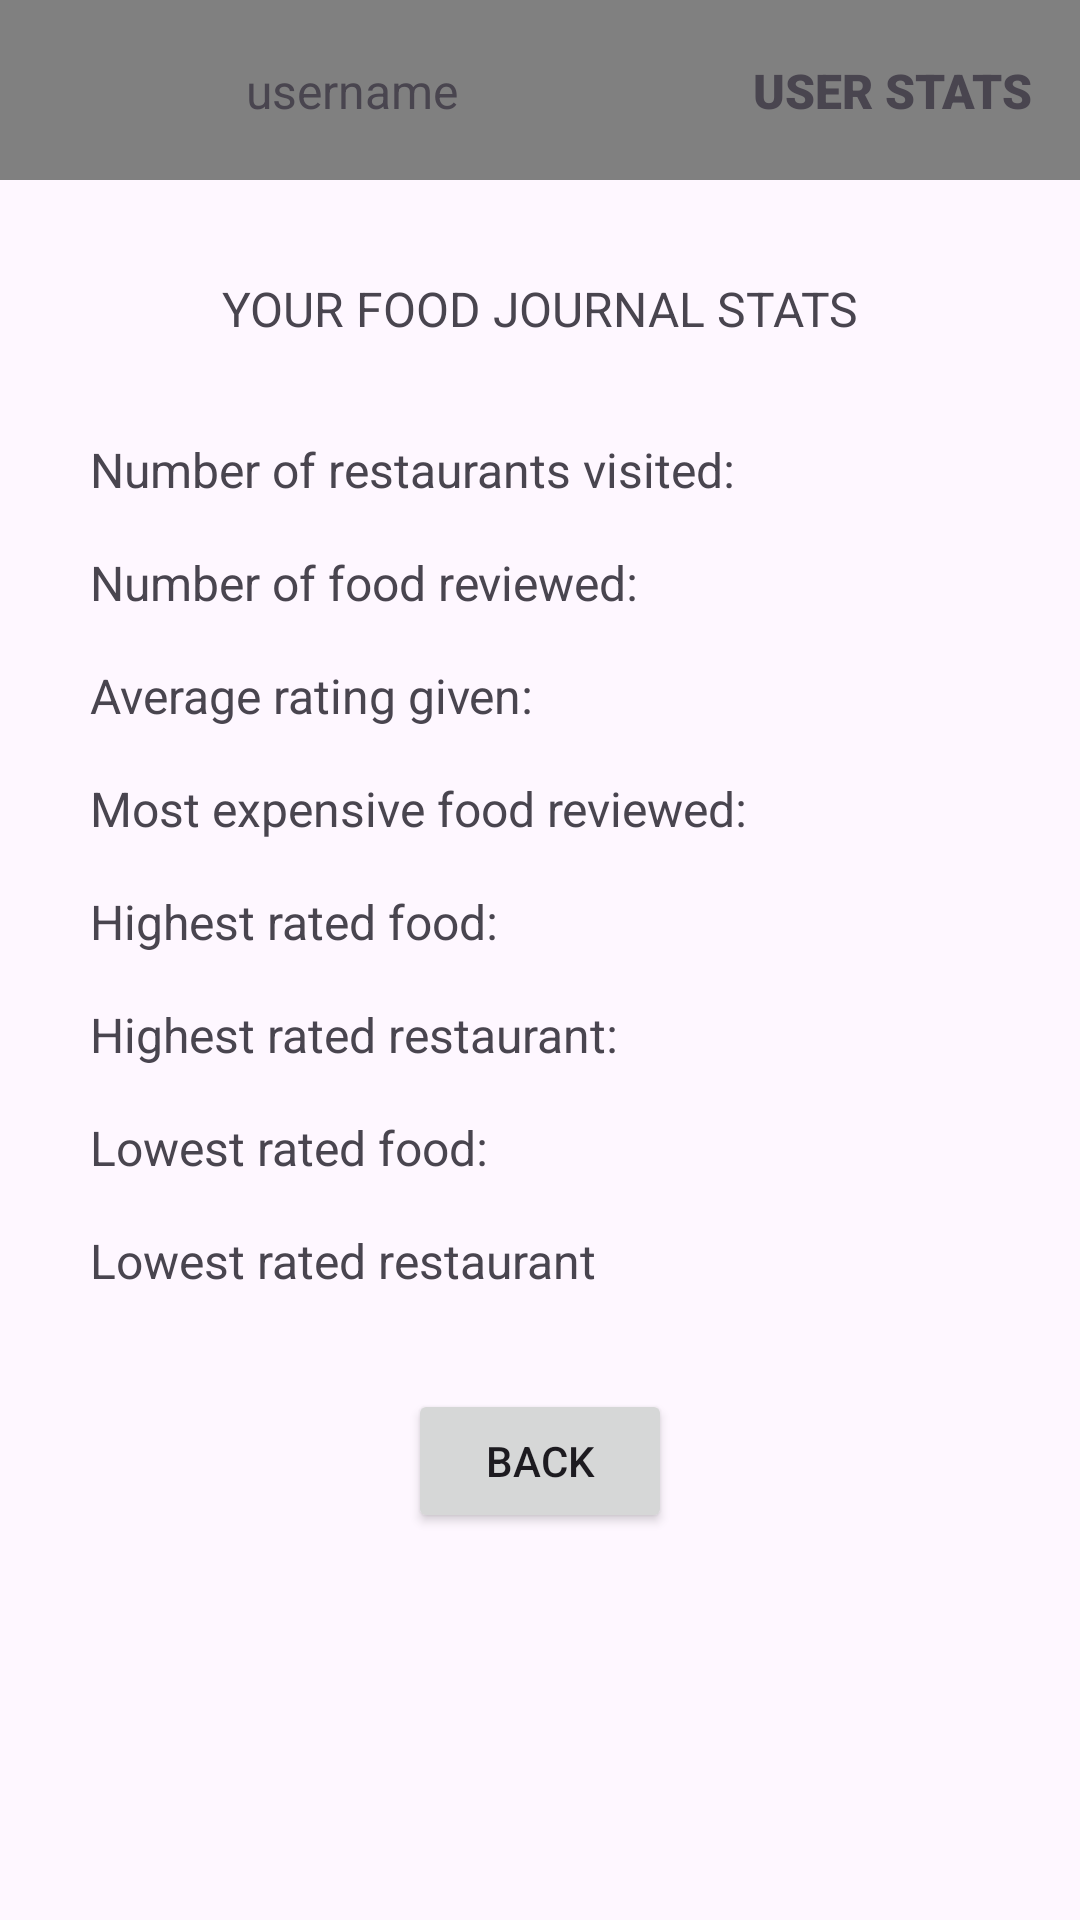

Write the Android layout XML for this screen, with the resource values it uses.
<!-- AndroidManifest.xml: application theme Theme.FoodJournal -->
<!-- res/layout/activity_stats.xml -->
<?xml version="1.0" encoding="utf-8"?>
<androidx.constraintlayout.widget.ConstraintLayout xmlns:android="http://schemas.android.com/apk/res/android"
    xmlns:app="http://schemas.android.com/apk/res-auto"
    xmlns:tools="http://schemas.android.com/tools"
    android:id="@+id/main"
    android:layout_width="match_parent"
    android:layout_height="match_parent"
    tools:context=".home.StatsActivity">

    <TextView
        android:id="@+id/statsTextViewLowestRatedRestaurant"
        android:layout_width="300dp"
        android:layout_height="wrap_content"
        android:layout_marginTop="16dp"
        android:text="Lowest rated restaurant"
        android:textAlignment="viewStart"
        android:textSize="16sp"
        app:layout_constraintEnd_toEndOf="@+id/statsTextViewLowestRatedFood"
        app:layout_constraintStart_toStartOf="@+id/statsTextViewIntro"
        app:layout_constraintTop_toBottomOf="@+id/statsTextViewLowestRatedFood" />

    <TextView
        android:id="@+id/statsTextViewLowestRatedFood"
        android:layout_width="300dp"
        android:layout_height="wrap_content"
        android:layout_marginTop="16dp"
        android:text="Lowest rated food: "
        android:textSize="16sp"
        app:layout_constraintEnd_toEndOf="@+id/statsTextViewHighestRatedRestaurant"
        app:layout_constraintStart_toStartOf="@+id/statsTextViewIntro"
        app:layout_constraintTop_toBottomOf="@+id/statsTextViewHighestRatedRestaurant" />

    <TextView
        android:id="@+id/statsTextViewHighestRatedRestaurant"
        android:layout_width="300dp"
        android:layout_height="wrap_content"
        android:layout_marginTop="16dp"
        android:text="Highest rated restaurant: "
        android:textAlignment="viewStart"
        android:textSize="16sp"
        app:layout_constraintEnd_toEndOf="@+id/statsTextViewHighestRatedFood"
        app:layout_constraintStart_toStartOf="@+id/statsTextViewIntro"
        app:layout_constraintTop_toBottomOf="@+id/statsTextViewHighestRatedFood" />

    <androidx.appcompat.widget.Toolbar
        android:id="@+id/statsToolbarHeader"
        android:layout_width="0dp"
        android:layout_height="60dp"
        android:background="#808080"
        android:minHeight="?attr/actionBarSize"
        android:theme="?attr/actionBarTheme"
        app:layout_constraintEnd_toEndOf="parent"
        app:layout_constraintHorizontal_bias="0.0"
        app:layout_constraintStart_toStartOf="parent"
        app:layout_constraintTop_toTopOf="parent" >

        <androidx.constraintlayout.widget.ConstraintLayout
            android:layout_width="match_parent"
            android:layout_height="match_parent"
            android:layout_marginEnd="16dp">

            <ImageView
                android:id="@+id/statsImageViewProfile"
                android:layout_width="50dp"
                android:layout_height="50dp"
                app:layout_constraintBottom_toBottomOf="parent"
                app:layout_constraintStart_toStartOf="parent"
                app:layout_constraintTop_toTopOf="parent"
                tools:srcCompat="@tools:sample/avatars" />

            <TextView
                android:id="@+id/statsTextViewUsername"
                android:layout_width="wrap_content"
                android:layout_height="wrap_content"
                android:layout_marginStart="16dp"
                android:text="username"
                android:textSize="16sp"
                app:layout_constraintBottom_toBottomOf="parent"
                app:layout_constraintStart_toEndOf="@+id/statsImageViewProfile"
                app:layout_constraintTop_toTopOf="parent" />

            <TextView
                android:id="@+id/statsTextViewTitle"
                android:layout_width="wrap_content"
                android:layout_height="wrap_content"
                android:fontFamily="sans-serif-black"
                android:text="USER STATS"
                android:textSize="16sp"
                android:textStyle="bold"
                app:layout_constraintBottom_toBottomOf="parent"
                app:layout_constraintEnd_toEndOf="parent"
                app:layout_constraintTop_toTopOf="parent" />
        </androidx.constraintlayout.widget.ConstraintLayout>

    </androidx.appcompat.widget.Toolbar>

    <TextView
        android:id="@+id/statsTextViewIntro"
        android:layout_width="300dp"
        android:layout_height="wrap_content"
        android:layout_marginTop="32dp"
        android:text="Your Food Journal Stats"
        android:textAlignment="center"
        android:textAllCaps="true"
        android:textSize="16sp"
        app:layout_constraintEnd_toEndOf="parent"
        app:layout_constraintStart_toStartOf="parent"
        app:layout_constraintTop_toBottomOf="@+id/statsToolbarHeader" />

    <TextView
        android:id="@+id/statsTextViewRestaurantQuantity"
        android:layout_width="300dp"
        android:layout_height="wrap_content"
        android:layout_marginTop="32dp"
        android:text="Number of restaurants visited: "
        android:textAlignment="textStart"
        android:textSize="16sp"
        app:layout_constraintEnd_toEndOf="@+id/statsTextViewIntro"
        app:layout_constraintStart_toStartOf="@+id/statsTextViewIntro"
        app:layout_constraintTop_toBottomOf="@+id/statsTextViewIntro" />

    <TextView
        android:id="@+id/statsTextViewReviewQuantity"
        android:layout_width="300dp"
        android:layout_height="wrap_content"
        android:layout_marginTop="16dp"
        android:text="Number of food reviewed: "
        android:textAlignment="textStart"
        android:textSize="16sp"
        app:layout_constraintEnd_toEndOf="@+id/statsTextViewRestaurantQuantity"
        app:layout_constraintStart_toStartOf="@+id/statsTextViewIntro"
        app:layout_constraintTop_toBottomOf="@+id/statsTextViewRestaurantQuantity" />

    <TextView
        android:id="@+id/statsTextViewAverageRating"
        android:layout_width="300dp"
        android:layout_height="wrap_content"
        android:layout_marginTop="16dp"
        android:text="Average rating given: "
        android:textAlignment="viewStart"
        android:textSize="16sp"
        app:layout_constraintEnd_toEndOf="@+id/statsTextViewReviewQuantity"
        app:layout_constraintStart_toStartOf="@+id/statsTextViewIntro"
        app:layout_constraintTop_toBottomOf="@+id/statsTextViewReviewQuantity" />

    <TextView
        android:id="@+id/statsTextViewExpensiveFood"
        android:layout_width="300dp"
        android:layout_height="wrap_content"
        android:layout_marginTop="16dp"
        android:text="Most expensive food reviewed: "
        android:textAlignment="viewStart"
        android:textSize="16sp"
        app:layout_constraintEnd_toEndOf="@+id/statsTextViewAverageRating"
        app:layout_constraintStart_toStartOf="@+id/statsTextViewIntro"
        app:layout_constraintTop_toBottomOf="@+id/statsTextViewAverageRating" />

    <TextView
        android:id="@+id/statsTextViewHighestRatedFood"
        android:layout_width="300dp"
        android:layout_height="wrap_content"
        android:layout_marginTop="16dp"
        android:text="Highest rated food: "
        android:textAlignment="viewStart"
        android:textSize="16sp"
        app:layout_constraintEnd_toEndOf="@+id/statsTextViewExpensiveFood"
        app:layout_constraintStart_toStartOf="@+id/statsTextViewIntro"
        app:layout_constraintTop_toBottomOf="@+id/statsTextViewExpensiveFood" />

    <Button
        android:id="@+id/statsButtonBack"
        android:layout_width="wrap_content"
        android:layout_height="wrap_content"
        android:layout_marginTop="32dp"
        android:text="BACK"
        app:layout_constraintEnd_toEndOf="parent"
        app:layout_constraintStart_toStartOf="parent"
        app:layout_constraintTop_toBottomOf="@+id/statsTextViewLowestRatedRestaurant" />

</androidx.constraintlayout.widget.ConstraintLayout>
<!-- resources referenced by this layout -->
<resources>
  <style name="Theme.FoodJournal" parent="Base.Theme.FoodJournal" />
  <style name="Base.Theme.FoodJournal" parent="Theme.Material3.DayNight.NoActionBar">
          
          
      </style>
</resources>
